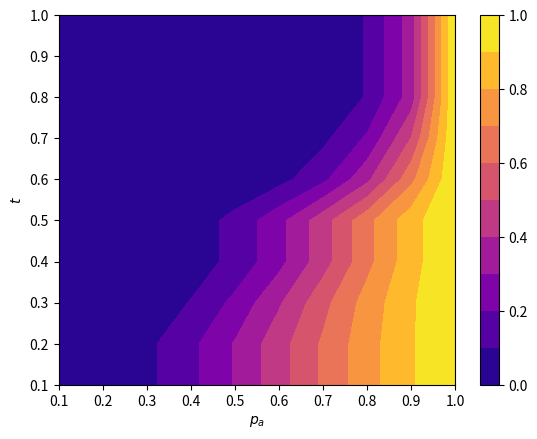

Here is the Python script that generated this plot:
import math
import numpy as np
import pandas as pd
import matplotlib.pyplot as plt

n_d = [1, 2, 3, 4] # base branching structure


height = len(n_d)

#Question: should we make t*n_d[d] an integer and use factorial, or keep it float and use gamma function?
def binomial_probability(p_a, n, k):
        n_choice_k = math.factorial(n)/(math.factorial(k) * math.factorial(n-k))
        binomial_prob = n_choice_k * ((p_a ** k) * ((1-p_a) ** (n-k)))
        return binomial_prob

def probability_of_success(p_a, n_d, t, height = len(n_d)):

    total_prob_sucess = 1
    for d in range(height-1, -1, -1):
        n = n_d[d]
        k = n_d[d] * t
        
        #TODO: change this later maybe to float and gamma function.
        k = int(np.ceil(k))
        #print(f"n: {n}, k:{k}, depth: {d}")

        # Calculate the binomial probability

        prob_sucess_depth = 0

        #summing over all the possible valid outcomes. (ie: from getting k approvals, to k+1, k+2, ... n)
        for i in range(k, n+1):
            #print(i)
            binomial_prob= binomial_probability(p_a, n, i)
            prob_sucess_depth += binomial_prob
        #print(f"prob_sucess: {prob_sucess_depth}")
        total_prob_sucess *= prob_sucess_depth
    #print(f"total_prob_sucess: {total_prob_sucess}")
    return total_prob_sucess


# Create grid
p_a_values = np.arange(0.1, 1.1, 0.1)
t_values = np.arange(0.1, 1.1, 0.1)
P, T = np.meshgrid(p_a_values, t_values)

Z = np.zeros_like(P)

# Compute Z values
for i in range(P.shape[0]):
    for j in range(P.shape[1]):
        p_a = P[i, j]
        
        t = T[i, j]
        
        Z[i, j] = probability_of_success( p_a, n_d, t)
        print(f"p_a: {p_a}, t: {t}, Z: {Z[i, j]}")


# Plot
fig, ax = plt.subplots()
contour = ax.contourf(P, T, Z, levels=10, cmap='plasma')
fig.colorbar(contour)
ax.set_xlabel(r'$p_a$')
ax.set_ylabel(r'$t$')
#ax.set_title('Contour Plot of Probability of Success')
plt.show()

#total_prob_sucess = probability_of_success(n_d, t)
#print(f"total_prob_sucess: {total_prob_sucess}")


